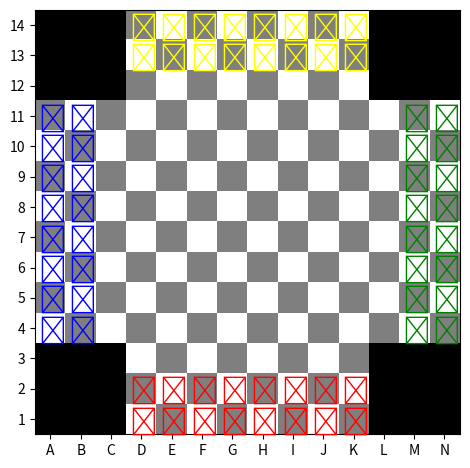

Recreate this plot in Python.
import numpy as np
import matplotlib.pyplot as plt
import string

#Colours available in four player chess
colour_list = ('Red', 'Blue', 'Yellow', 'Green')

#List of available pieces with point value and corresponding unicode 
piece_list = {
            'Pawn': {'value': 1, 'unicode': '\u265F'},
            'Knight': {'value': 3, 'unicode': '\u265E'},
            'Bishop': {'value': 5, 'unicode': '\u265D'},
            'Rook': {'value': 5, 'unicode': '\u265C'},
            'Queen': {'value': 9, 'unicode': '\u265B'},
            'King': {'value': 20, 'unicode': '\u265A'}
        }

#Creates class for chessboard
class Board:
    #Default board is set as 14 rows/columns and with RBYG colours
    def __init__(self, nrows = 14, ncols = 14, corner = 3, colours = 
                colour_list):
        self.nrows = nrows
        self.ncols = ncols
        self.corner = corner
        self.colours = colours

    #Creates empty board
    def base_board(self):
        #Initialise matrix of grid to be encoded with rgb colour code
        image = np.zeros((self.nrows, self.ncols, 3))

        #White squares are white, black squares are grey and corner 
        #squares that are not part of the board are black
        for i in range(self.nrows):
            for j in range(self.ncols):
                if (i + j)%2 == 0: 
                    image[i][j] = np.array([1, 1, 1])
                else:
                    image[i][j] = np.array([0.5, 0.5, 0.5])
                if ((i < self.corner or i >= self.nrows - self.corner) 
                    and (j < self.corner or j >= self.ncols - self.corner)):
                    image[i][j] = np.array([0, 0, 0])
        self.image = image

        #Initialise data for all pieces on board - assumed default piece
        #config if not stated otherwise
    def piece_init(self, piece_order = ['Rook', 'Knight', 'Bishop',
        'King', 'Queen', 'Bishop', 'Knight', 'Rook']):
        pieces = []
        for i in range(8):
            pieces.append(Piece('Pawn', 'Red', 2, 11-i))
            pieces.append(Piece('Pawn', 'Blue', 11-i, 2))
            pieces.append(Piece('Pawn', 'Yellow', 13, 4+i))
            pieces.append(Piece('Pawn', 'Green', 4+i, 13))
            pieces.append(Piece(piece_order[i], 'Red', 1, 11-i))
            pieces.append(Piece(piece_order[i], 'Blue', 11-i, 1))
            pieces.append(Piece(piece_order[i], 'Yellow', 14, 4+i))
            pieces.append(Piece(piece_order[i], 'Green', 4+i, 14))
        
        self.pieces = pieces

    #Outputs image of the current board position including pieces
    def display(self):
        fig, ax = plt.subplots(figsize=(cm_to_inch(self.nrows,self.ncols)))

        ax.imshow(self.image)

        for piece in self.pieces:
                plt.text(piece.coord_to_position('file', self.nrows),
                        piece.coord_to_position('rank', self.ncols),
                        piece_list[piece.name]['unicode'], 
                        fontsize = '20', color = piece.colour, 
                        transform = ax.transAxes) 

        row_labels = range(self.nrows, 0, -1)
        col_labels = list(string.ascii_uppercase[:self.ncols])
        plt.xticks(range(self.ncols), col_labels)
        plt.yticks(range(self.nrows), row_labels)

        plt.show()

#Creates class for a chess piece
class Piece:

    def __init__(self, name, colour, rank, file_):
        self.name = name
        self.colour = colour
        self.value = piece_list[name]['value']
        self.rank = rank
        self.file_ = file_

    #converts rank/file variables into corresponding required position on
    #board. 0.2 is arbitary value found through testing and should center
    #the piece in its respective square
    def coord_to_position(self, type_, n_extent):
        if type_ == 'file':
            return (0.2+2*(self.file_-1)) / (2*n_extent)
        if type_ == 'rank':
            return (0.2+2*(self.rank-1)) / (2*n_extent)

    #Returns string of position of piece
    def position(self):
        return self.file_ + self.rank

#Creates class for a chess move
class Move:

    def __init__(self, number, colour):
        self.number = number
        self.colour = colour
#Converts cm to inches for figure size
def cm_to_inch(*args):
    inch = 2.54
    return tuple(i/inch for i in args)

test = Board()
test.base_board()
test.piece_init()
test.display()
